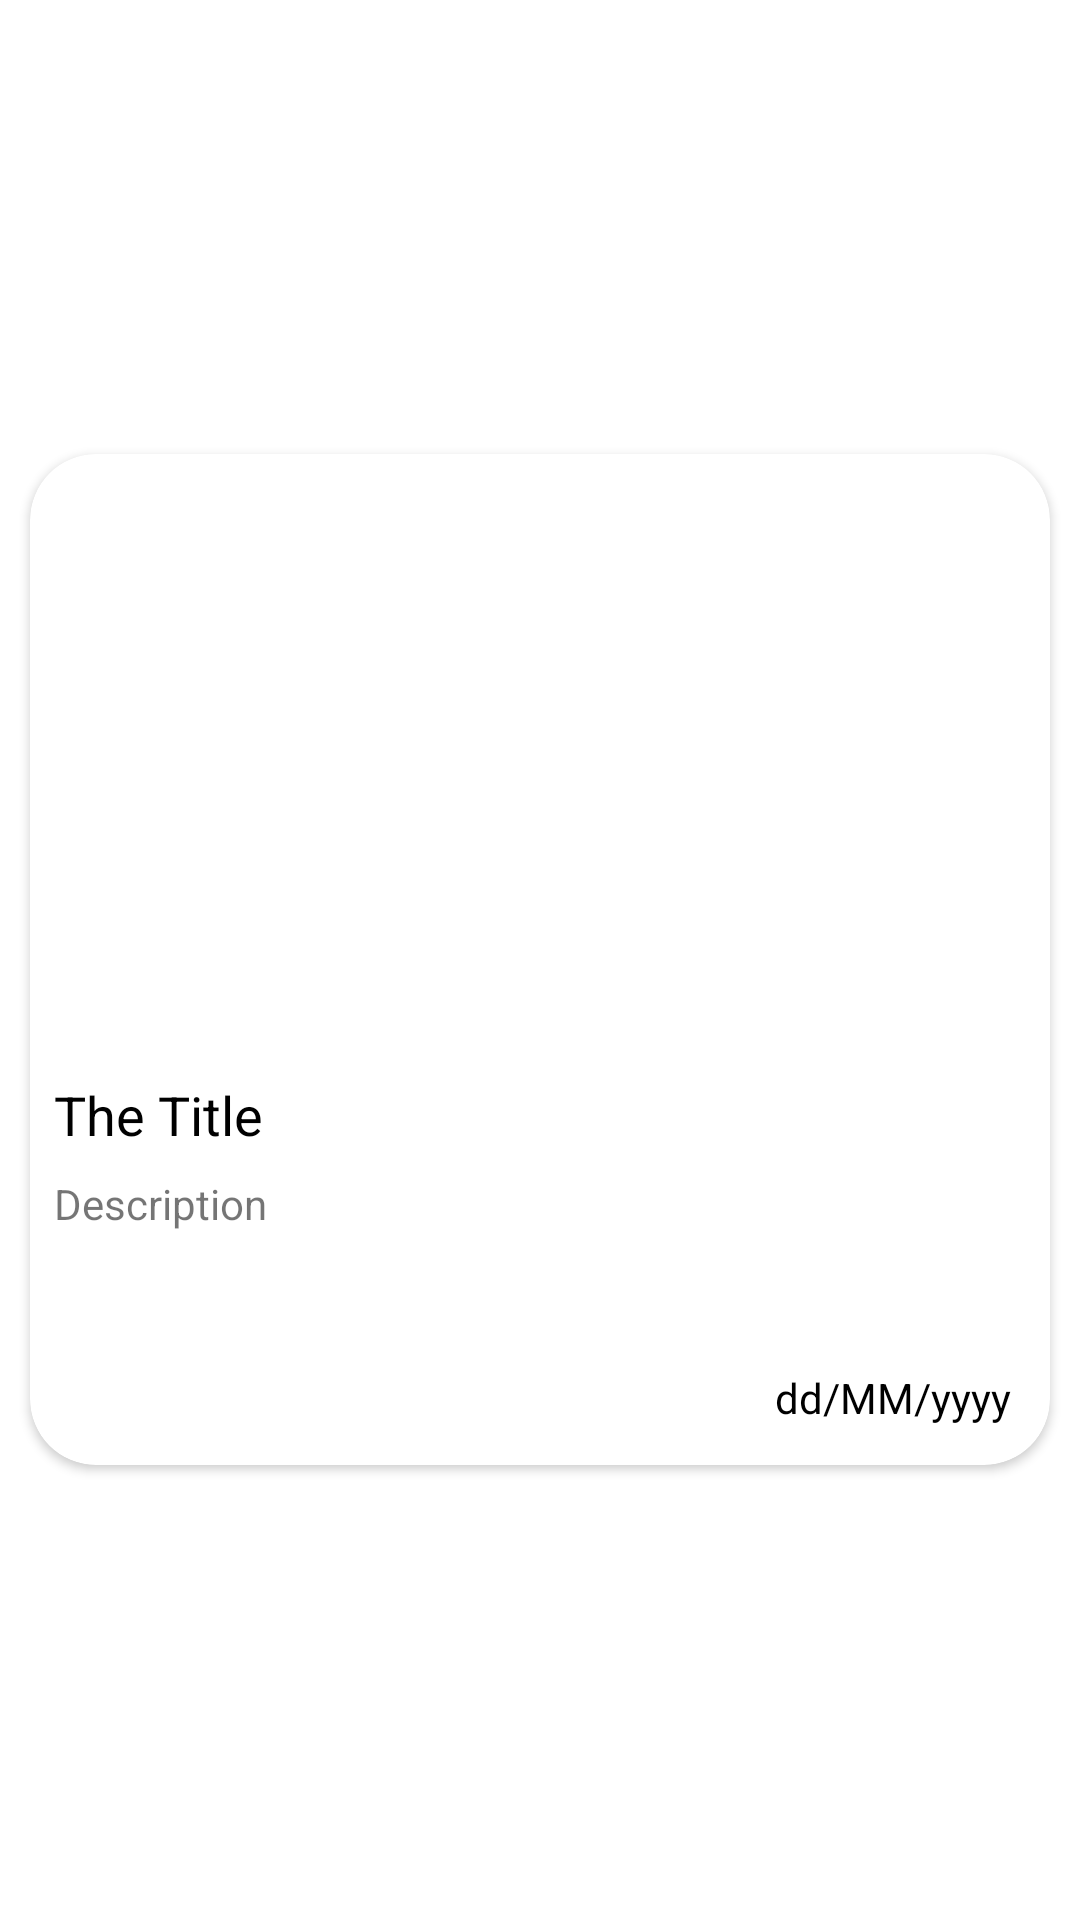

Android layout source for this screen:
<!-- AndroidManifest.xml: application theme Theme.MapsTest -->
<!-- res/layout/card_item.xml -->
<?xml version="1.0" encoding="utf-8"?>
<LinearLayout xmlns:android="http://schemas.android.com/apk/res/android"
    android:layout_width="match_parent"
    android:layout_height="match_parent"
    xmlns:app="http://schemas.android.com/apk/res-auto"
    android:gravity="center_vertical"
    android:orientation="vertical">

    <androidx.cardview.widget.CardView
        android:layout_width="match_parent"
        android:layout_height="wrap_content"
        android:layout_margin="10dp"
        app:cardCornerRadius="22dp">

        <LinearLayout
            android:layout_width="match_parent"
            android:layout_height="wrap_content"
            android:orientation="vertical">

            <ImageView
                android:id="@+id/bannerIv"
                android:layout_width="match_parent"
                android:layout_height="200dp"
                android:scaleType="centerCrop"
                android:src="@drawable/christmas_afternoon_tea__sunshinecity__ikebukuro"/>

            <TextView
                android:id="@+id/titleTv"
                android:layout_width="match_parent"
                android:layout_height="wrap_content"
                android:padding="8dp"
                android:text="The Title"
                android:textColor="#000"
                android:textSize="18sp"/>

            <TextView
                android:id="@+id/descriptionTv"
                android:layout_width="match_parent"
                android:layout_height="wrap_content"
                android:layout_marginStart="8dp"
                android:ellipsize="end"
                android:maxLines="3"
                android:minLines="3"
                android:layout_marginLeft="8dp"
                android:text="Description"/>

            <TextView
                android:id="@+id/dateTv"
                android:layout_width="wrap_content"
                android:layout_height="wrap_content"
                android:layout_gravity="end"
                android:layout_margin="8dp"
                android:background="@drawable/shape_rect"
                android:drawableStart="@drawable/ic_baseline_access_time_24"
                android:drawablePadding="5dp"
                android:gravity="center_vertical"
                android:padding="5dp"
                android:text="dd/MM/yyyy"
                android:textColor="#000"
                android:drawableLeft="@drawable/ic_baseline_access_time_24"/>

        </LinearLayout>

    </androidx.cardview.widget.CardView>

</LinearLayout>
<!-- resources referenced by this layout -->
<resources>
  <!-- drawable shape_rect (drawable) -->
  <?xml version="1.0" encoding="utf-8"?>
  <selector xmlns:android="http://schemas.android.com/apk/res/android"
      android:shape="rectangle">
  
      
      <solid
          android:color="#eee"/>
  
      
      <corners android:radius="15dp"/>
  
  </selector>
  <style name="Theme.MapsTest" parent="Theme.MaterialComponents.DayNight.DarkActionBar">
          
          <item name="colorPrimary">@color/purple_500</item>
          <item name="colorPrimaryVariant">@color/purple_700</item>
          <item name="colorOnPrimary">@color/white</item>
          
          <item name="colorSecondary">@color/teal_200</item>
          <item name="colorSecondaryVariant">@color/teal_700</item>
          <item name="colorOnSecondary">@color/black</item>
          
          <item name="android:statusBarColor" tools:targetApi="l">?attr/colorPrimaryVariant</item>
          
      </style>
  <color name="purple_500">#77DA17</color>
  <color name="purple_700">#17A105</color>
  <color name="white">#FFFFFFFF</color>
  <color name="teal_200">#FF03DAC5</color>
  <color name="teal_700">#FF018786</color>
  <color name="black">#FF000000</color>
</resources>
